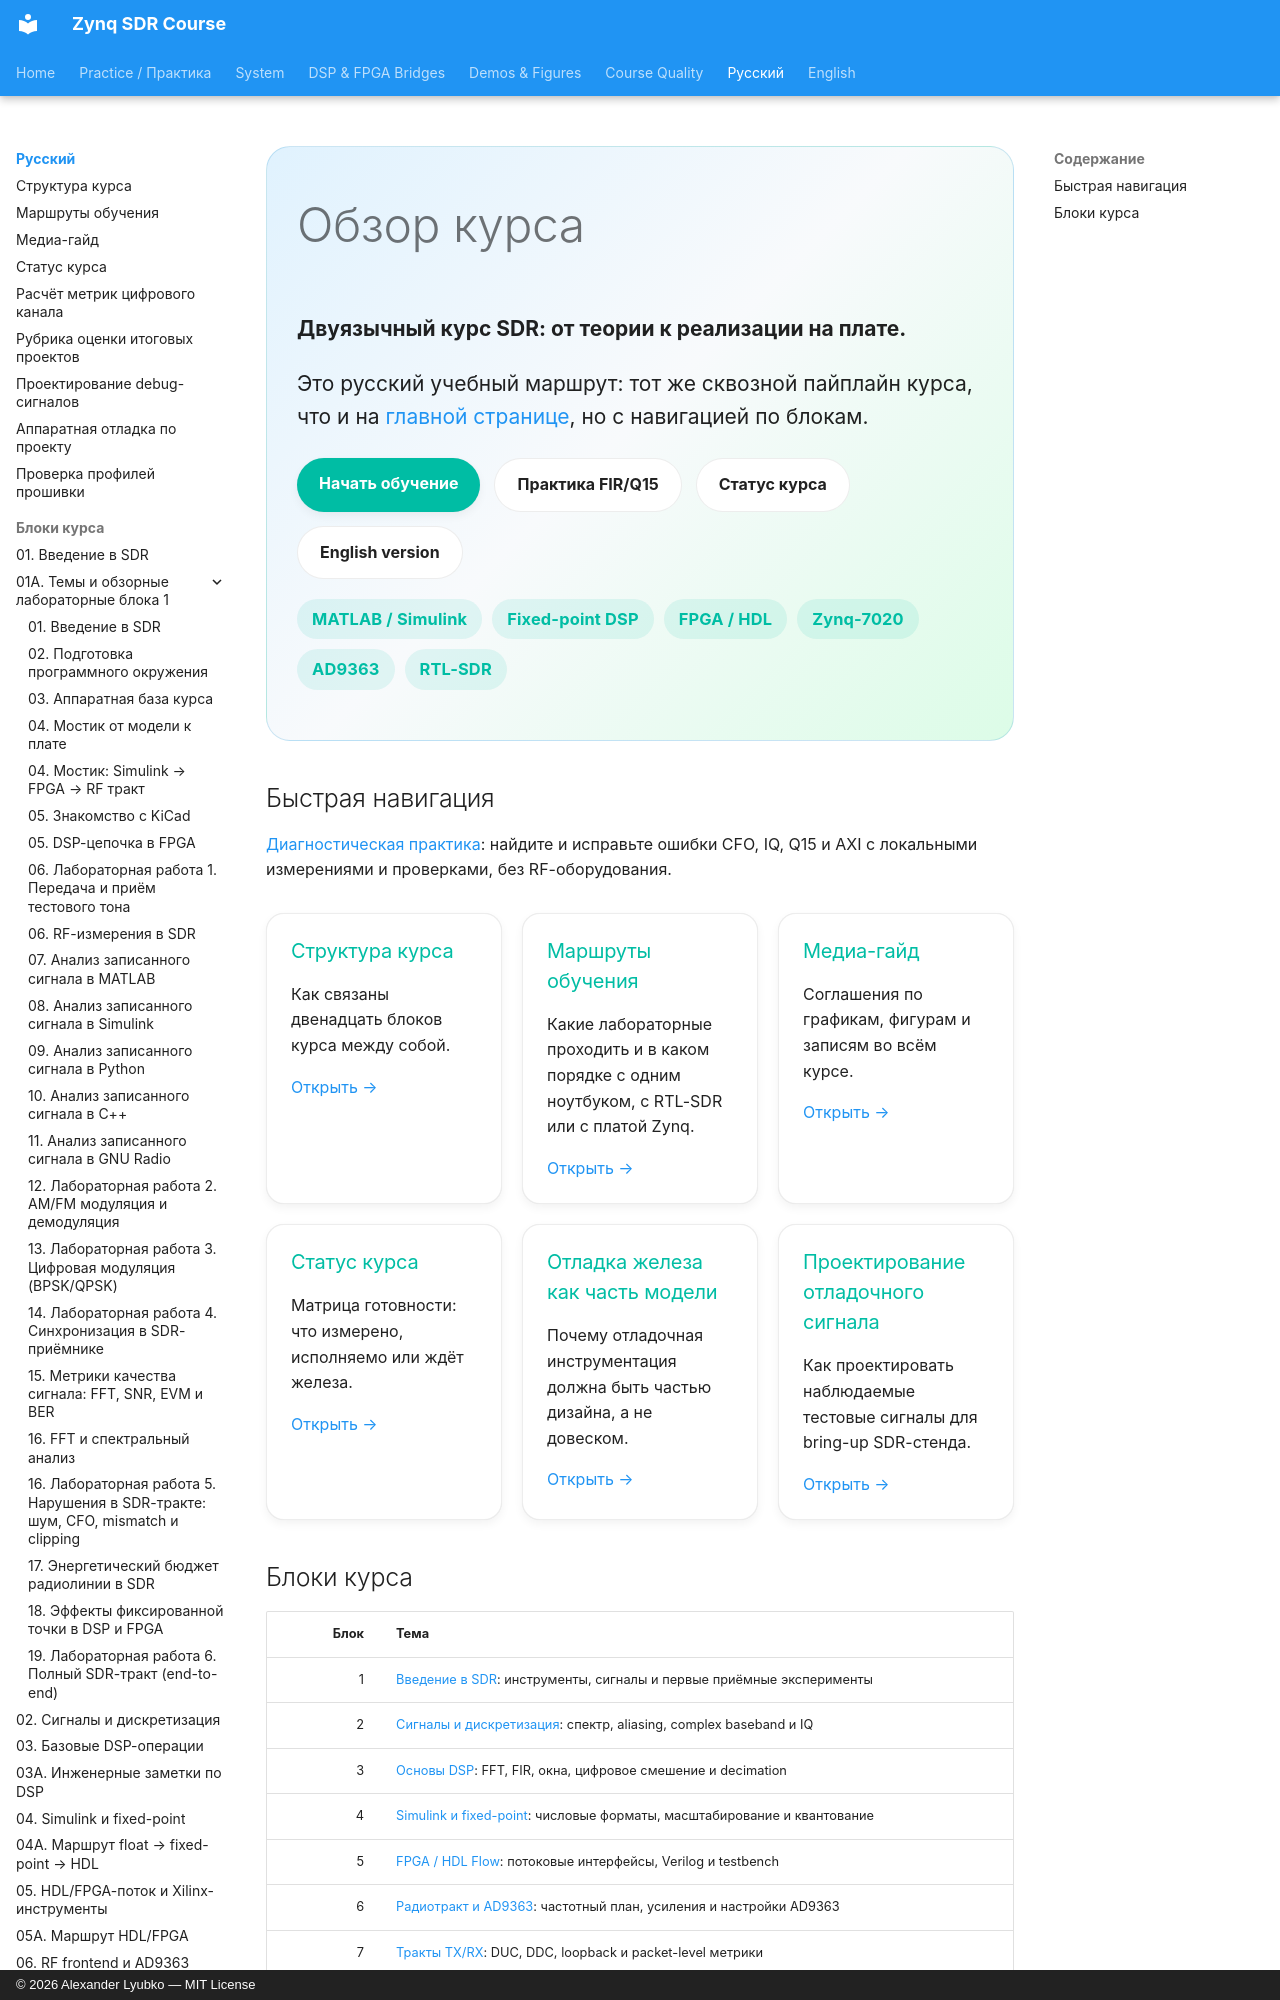

repository: Lay007/zynq-sdr-course · page: ru/index.html · generator: mkdocs · copyright: © 2026 Alexander Lyubko — MIT License

<div class="hero" markdown="1">

# Обзор курса

**Двуязычный курс SDR: от теории к реализации на плате.**

Это русский учебный маршрут: тот же сквозной пайплайн курса, что и на [главной странице](../index.md), но с навигацией по блокам.

<div class="hero-actions">
<a class="hero-button" href="../student-path/">Начать обучение</a>
<a class="hero-button secondary" href="practice-fir-q15/">Практика FIR/Q15</a>
<a class="hero-button secondary" href="status.md">Статус курса</a>
<a class="hero-button secondary" href="../en/">English version</a>
</div>
